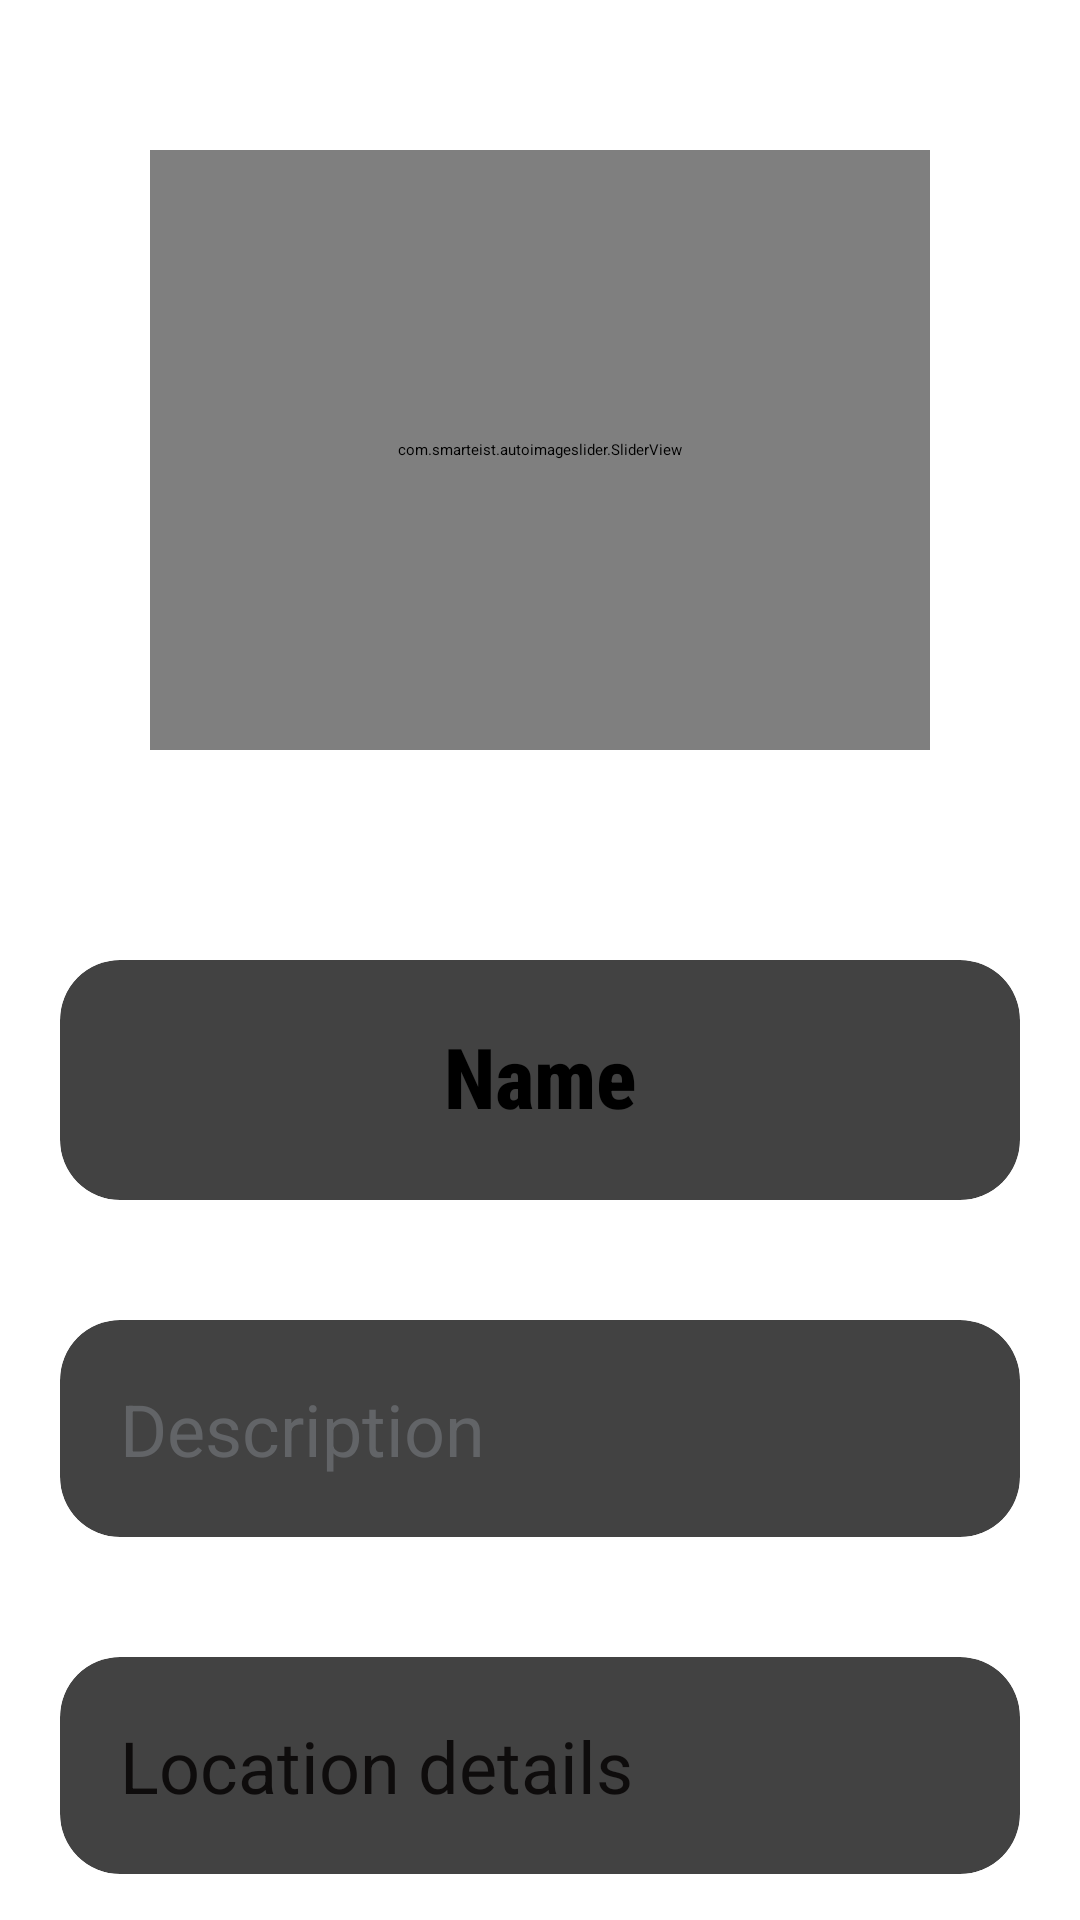

Write the Android layout XML for this screen, with the resource values it uses.
<!-- AndroidManifest.xml: application theme Theme.Planner -->
<!-- res/layout/activity_venue_image_slider.xml -->
<?xml version="1.0" encoding="utf-8"?>
<ScrollView xmlns:android="http://schemas.android.com/apk/res/android"
    xmlns:app="http://schemas.android.com/apk/res-auto"
    xmlns:tools="http://schemas.android.com/tools"
    android:layout_width="match_parent"
    android:layout_height="match_parent"
    android:orientation="vertical"
    android:layout_gravity="center_horizontal"
    tools:context=".VenueImageSlider">

    <RelativeLayout
        android:layout_width="match_parent"
        android:layout_height="match_parent">

        <com.smarteist.autoimageslider.SliderView
            android:id="@+id/slider"
            android:layout_width="match_parent"
            android:layout_height="200dp"
            android:layout_margin="50sp"
            app:sliderAnimationDuration="600"
            app:sliderAutoCycleDirection="back_and_forth"
            app:sliderIndicatorAnimationDuration="600"
            app:sliderIndicatorEnabled="true"
            app:sliderIndicatorMargin="15dp"
            app:sliderIndicatorOrientation="horizontal"
            app:sliderIndicatorPadding="3dp"
            app:sliderIndicatorRadius="2dp"
            app:sliderIndicatorSelectedColor="#5A5A5A"
            app:sliderIndicatorUnselectedColor="#FFF"
            app:sliderScrollTimeInSec="1" />


        <androidx.cardview.widget.CardView
            android:layout_width="match_parent"
            android:layout_height="80sp"
            android:layout_margin="20sp"
            android:id="@+id/card_view_name"
            app:cardCornerRadius="20sp"
            android:outlineAmbientShadowColor="@color/gray"
            android:layout_below="@+id/slider"
            android:elevation="30sp">

            <TextView
                android:id="@+id/title"
                android:layout_width="wrap_content"
                android:layout_height="wrap_content"
                android:layout_below="@+id/slider"
                android:layout_centerInParent="true"
                android:layout_marginTop="20sp"
                android:layout_gravity="center_horizontal"
                android:fontFamily="sans-serif-condensed-medium"
                android:text="Name"
                android:textColor="@color/black"
                android:textSize="28sp"
                android:textStyle="bold" />

        </androidx.cardview.widget.CardView>

        <androidx.cardview.widget.CardView
            android:layout_width="match_parent"
            android:layout_height="wrap_content"
            android:layout_margin="20sp"
            android:id="@+id/card_view_description"
            app:cardCornerRadius="20sp"
            android:outlineAmbientShadowColor="@color/gray"
            android:layout_below="@+id/card_view_name"
            android:elevation="30sp">

            <TextView
                android:id="@+id/description"
                android:layout_width="wrap_content"
                android:layout_height="wrap_content"
                android:layout_margin="20sp"
                android:gravity="left"
                android:hint="Description"
                android:textColor="#626467"
                android:textSize="24sp" />

        </androidx.cardview.widget.CardView>

        <androidx.cardview.widget.CardView
            android:layout_width="match_parent"
            android:layout_height="wrap_content"
            android:layout_margin="20sp"
            android:id="@+id/card_view_location"
            android:layout_below="@id/card_view_description"
            app:cardCornerRadius="20sp"
            android:outlineAmbientShadowColor="@color/gray"
            android:elevation="30sp">
            <TextView
                android:layout_width="wrap_content"
                android:layout_height="wrap_content"
                android:hint="Location details"
                android:textColor="#0E0C0C"
                android:textSize="24sp"
                android:id="@+id/location_info"
                android:layout_margin="20sp"/>

        </androidx.cardview.widget.CardView>

        <androidx.cardview.widget.CardView
            android:layout_width="match_parent"
            android:layout_height="wrap_content"
            android:layout_margin="20sp"
            android:id="@+id/card_view_price"
            app:cardCornerRadius="20sp"
            android:outlineAmbientShadowColor="@color/gray"
            android:layout_below="@+id/card_view_location"
            android:elevation="30sp">

            <TextView
                android:layout_width="wrap_content"
                android:layout_height="wrap_content"
                android:hint="Price details"
                android:textSize="24sp"
                android:textColor="#2C2929"
                android:layout_margin="20sp"
                android:id="@+id/price_info"/>


        </androidx.cardview.widget.CardView>

        <androidx.cardview.widget.CardView
            android:layout_width="match_parent"
            android:layout_height="wrap_content"
            android:layout_margin="20sp"
            android:id="@+id/card_view_people"
            app:cardCornerRadius="20sp"
            android:outlineAmbientShadowColor="@color/gray"
            android:layout_below="@+id/card_view_price"
            android:elevation="30sp">

            <TextView
                android:layout_width="wrap_content"
                android:layout_height="wrap_content"
                android:hint="No. of people details"
                android:textSize="24sp"
                android:textColor="#2C2929"
                android:layout_margin="20sp"
                android:id="@+id/people_info"/>


        </androidx.cardview.widget.CardView>

        <LinearLayout
            android:layout_width="match_parent"
            android:layout_height="wrap_content"
            android:gravity="center_horizontal"
            android:layout_below="@id/card_view_people"
            android:orientation="horizontal">

            <ImageButton
                android:id="@+id/previous_button_imageSlider"
                android:layout_width="wrap_content"
                android:layout_height="wrap_content"
                android:background="@color/white"
                android:src="@drawable/go_back_button" />

            <ImageButton
                android:id="@+id/confirm_button_imageSlider"
                android:layout_width="wrap_content"
                android:layout_height="wrap_content"
                android:background="@color/white"
                android:src="@drawable/confirm_button" />

        </LinearLayout>





    </RelativeLayout>


</ScrollView>
<!-- resources referenced by this layout -->
<resources>
  <color name="black">#FF000000</color>
  <color name="gray">#DEE2E6</color>
  <color name="white">#FFFFFFFF</color>
  <!-- drawable confirm_button: png bitmap (drawable-xxxhdpi, 37601 bytes) -->
  <!-- drawable go_back_button: png bitmap (drawable-xxxhdpi, 38269 bytes) -->
</resources>
